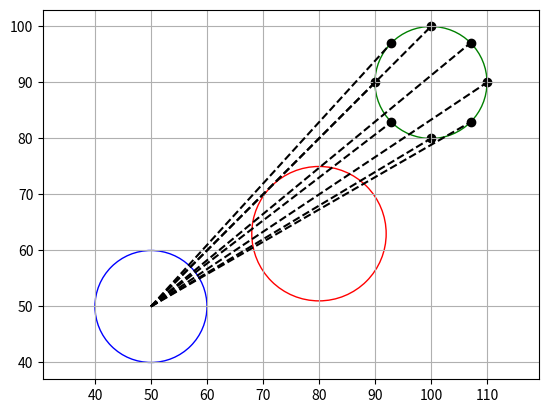

Recreate this plot in Python.
import matplotlib.pyplot as plt
import numpy as np
import math

class Point:
    def __init__(self, x, y):
        self.x = x
        self.y = y

class Circle:
    def __init__(self, center, radius):
        self.center = center
        self.radius = radius

def distance(point1, point2):
    return math.sqrt((point1.x - point2.x)**2 + (point1.y - point2.y)**2)

# function to check if point is inside circle
def is_inside(circle, point):
    return distance(circle.center, point) <= circle.radius

def is_in_vision(circle1, circle2, circle3):
    """
    Check if one object is in vision of other.

    Parameters:
    - circle1 (Circle): Object with a vision.
    - circle2 (Circle): Target object.
    - circle3 (Circle): Obstacle.

    Returns:
    bool: True if circle2 is in vision of circle1.
    """

    points_on_circle2 = []
    for i in range(8):
        angle = (2 * math.pi / 8) * i
        x = circle2.center.x + circle2.radius * math.cos(angle)
        y = circle2.center.y + circle2.radius * math.sin(angle)
        points_on_circle2.append(Point(x, y))

    vectors = []
    for point in points_on_circle2:
            v = (point.x - circle1.center.x, point.y - circle1.center.y)
            v = (v[0] / math.sqrt(v[0]**2 + v[1]**2), v[1] / math.sqrt(v[0]**2 + v[1]**2))
            vectors.append(v)

    counter = 0
    for i, vec in enumerate(vectors):
        end = Point(circle1.center.x + vec[0], circle1.center.y + vec[1])
        if (abs(end.x - circle1.center.x) == abs(points_on_circle2[i].x - circle1.center.x) or
            abs(end.y - circle1.center.y) == abs(points_on_circle2[i].y - circle1.center.y)):
            counter += 1
            continue
        while (abs(end.x - circle1.center.x) < abs(points_on_circle2[i].x - circle1.center.x) and 
               abs(end.y - circle1.center.y) < abs(points_on_circle2[i].y - circle1.center.y)):
            if is_inside(circle3, end):
                counter += 1
                break
            end = Point(end.x + vec[0], end.y + vec[1])

    return counter != len(points_on_circle2)


def draw_circles_and_line(circle1, circle2, circle3):
    fig, ax = plt.subplots()

    # Draw circle1
    circle1_patch = plt.Circle((circle1.center.x, circle1.center.y), circle1.radius, color='blue', fill=False)
    ax.add_patch(circle1_patch)

    # Draw circle2
    circle2_patch = plt.Circle((circle2.center.x, circle2.center.y), circle2.radius, color='green', fill=False)
    ax.add_patch(circle2_patch)

    # Draw circle3
    circle3_patch = plt.Circle((circle3.center.x, circle3.center.y), circle3.radius, color='red', fill=False)
    ax.add_patch(circle3_patch)

    # Draw the line connecting circle1 center and four points on circle2
    points_on_circle2 = []
    for i in range(8):
        angle = (2 * math.pi / 8) * i
        x = circle2.center.x + circle2.radius * math.cos(angle)
        y = circle2.center.y + circle2.radius * math.sin(angle)
        points_on_circle2.append(Point(x, y))

    for point in points_on_circle2:
        line_x = [circle1.center.x, point.x]
        line_y = [circle1.center.y, point.y]
        ax.plot(line_x, line_y, linestyle='--', color='black', label=f'Line C1-{points_on_circle2.index(point) + 1}')

    # Mark the four points on circle2
    ax.scatter(*zip(*[(point.x, point.y) for point in points_on_circle2]), color='black', label='Points on C2')

    ax.set_aspect('equal', adjustable='datalim')
    #ax.legend()
    plt.grid(True)
    plt.show()


def draw_flock(circles):
    _, ax = plt.subplots()

    circle = circles[0]

    circle_patch = plt.Circle((circle.center.x, circle.center.y), circle.radius, color="blue", fill=True)
    ax.add_patch(circle_patch)

    visible = False

    for j, other_circle in enumerate(circles[1:]):

        for k, obstacle in enumerate(circles[1:]):
            if j == k:
                continue
            if not is_in_vision(circle, other_circle, obstacle):
                print(f"Circle ({circle.center.x}, {circle.center.y}) does not see circle ({circles[j+1].center.x}, {circles[j+1].center.y}) because of ({circles[k+1].center.x}, {circles[k+1].center.y})")
                visible = False
                break
            visible = True

        color = 'green' if visible else 'red'
        circle_patch = plt.Circle((other_circle.center.x, other_circle.center.y), other_circle.radius, color=color, fill=True)
        ax.add_patch(circle_patch)

    ax.plot()

    ax.set_aspect('equal', adjustable='datalim')
    plt.grid(True)
    plt.show()


def main(num_of_units=10):
    
    circles = []
    i = 0
    while (i < num_of_units):
        center = Point(np.random.randint(0, 150), np.random.randint(0, 100))
        radius = np.random.randint(4, 8)
        acceptable = True
        for c in circles:
            dist = distance(c.center, center)
            if (dist < (c.radius + radius)):
                acceptable = False
                break
        if acceptable:    
            circles.append(Circle(center, radius))
            print("o", end="")
            i += 1

    # Check if any of the four points on circle2 intersects with circle3
    # result = is_in_vision(circle1, circle2, circle3)
    # print("Does it see the other disc?", result)

    for ci in circles:
        print(ci.center.x, ci.center.y, ci.radius)
    #draw_flock(circles)
    circles[0] = Circle(Point(50, 50), 10)
    circles[1] = Circle(Point(100, 90), 10)
    circles[2] = Circle(Point(80, 63), 12)
    draw_circles_and_line(circles[0], circles[1], circles[2])

main(10)
